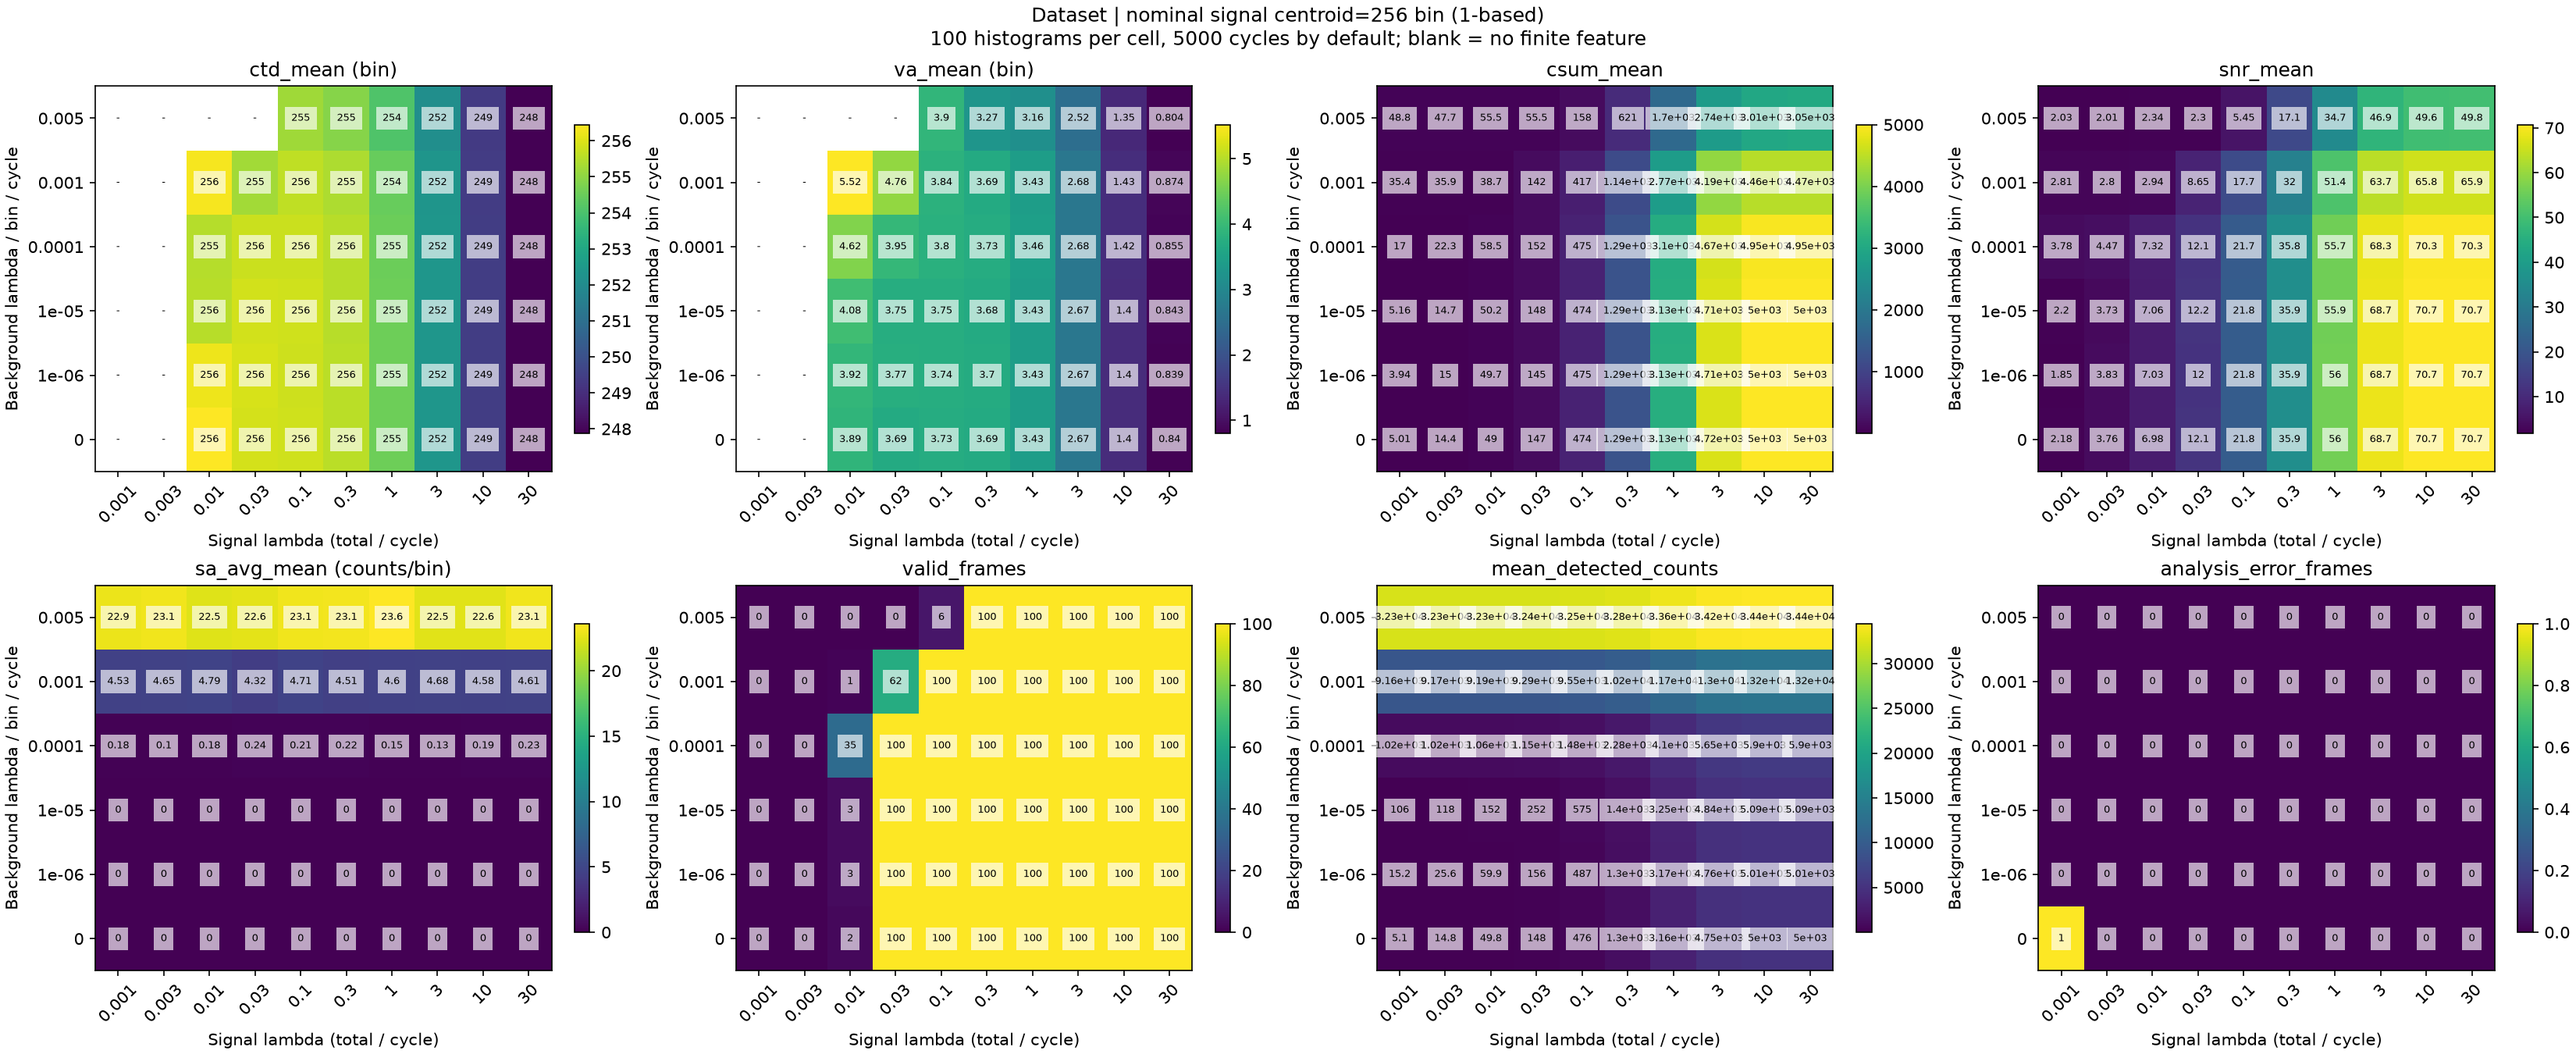

The file beside this chart, header and first rows:
nominal_centroid_bin, y_background_index, x_signal_index, signal_lambda, background_lambda, expected_signal_photons_per_histogram, expected_background_photons_per_bin_per_…, frames, valid_frames, analysis_error_frames, ctd_mean, va_mean, csum_mean, snr_mean, sa_avg_mean, ctd_finite_frames, va_finite_frames, csum_finite_frames, snr_finite_frames, sa_avg_finite_frames, mean_detected_counts, max_conditional_detection_probability
256.0, 0, 0, 0.001, 0.0, 5.0, 0.0, 100, 0, 1, , , 5.01, 2.18, 0.0, 0, 0, 99, 99, 99, 5.1, 7.898828454642937e-05
256.0, 0, 1, 0.003, 0.0, 15.0, 0.0, 100, 0, 0, , , 14.39, 3.764, 0.0, 0, 0, 100, 100, 100, 14.75, 0.0002369
256.0, 0, 2, 0.01, 0.0, 50.0, 0.0, 100, 2, 0, 256.4, 3.895, 49.0, 6.976, 0.0, 2, 2, 100, 100, 100, 49.84, 0.0007896
256.0, 0, 3, 0.03, 0.0, 150.0, 0.0, 100, 100, 0, 255.9, 3.687, 146.5, 12.09, 0.0, 100, 100, 100, 100, 100, 147.7, 0.002367
256.0, 0, 4, 0.1, 0.0, 500.0, 0.0, 100, 100, 0, 255.8, 3.726, 473.9, 21.76, 0.0, 100, 100, 100, 100, 100, 475.6, 0.007868
256.0, 0, 5, 0.3, 0.0, 1500, 0.0, 100, 100, 0, 255.5, 3.686, 1291, 35.93, 0.0, 100, 100, 100, 100, 100, 1296, 0.02342
256.0, 0, 6, 1.0, 0.0, 5000, 0.0, 100, 100, 0, 254.6, 3.433, 3132, 55.97, 0.0, 100, 100, 100, 100, 100, 3159, 0.07595
256.0, 0, 7, 3.0, 0.0, 15000, 0.0, 100, 100, 0, 252.4, 2.666, 4719, 68.69, 0.0, 100, 100, 100, 100, 100, 4753, 0.211
256.0, 0, 8, 10.0, 0.0, 50000, 0.0, 100, 100, 0, 249.4, 1.403, 5000, 70.71, 0.0, 100, 100, 100, 100, 100, 5000, 0.5461
256.0, 0, 9, 30.0, 0.0, 150000, 0.0, 100, 100, 0, 247.9, 0.8397, 5000, 70.71, 0.0, 100, 100, 100, 100, 100, 5000, 0.9065
256.0, 1, 0, 0.001, 1e-06, 5.0, 0.005, 100, 0, 0, , , 3.94, 1.851, 0.0, 0, 0, 100, 100, 100, 15.22, 7.998820505818448e-05
256.0, 1, 1, 0.003, 1e-06, 15.0, 0.005, 100, 0, 0, , , 14.96, 3.833, 0.0, 0, 0, 100, 100, 100, 25.55, 0.0002379
256.0, 1, 2, 0.01, 1e-06, 50.0, 0.005, 100, 3, 0, 256.2, 3.921, 49.69, 7.026, 0.0, 3, 3, 100, 100, 100, 59.86, 0.0007906
256.0, 1, 3, 0.03, 1e-06, 150.0, 0.005, 100, 100, 0, 255.9, 3.769, 145.0, 12.03, 0.0, 100, 100, 100, 100, 100, 155.7, 0.002368
256.0, 1, 4, 0.1, 1e-06, 500.0, 0.005, 100, 100, 0, 255.8, 3.741, 475.2, 21.79, 0.0, 100, 100, 100, 100, 100, 487.2, 0.007869
256.0, 1, 5, 0.3, 1e-06, 1500, 0.005, 100, 100, 0, 255.5, 3.7, 1290, 35.91, 0.0, 100, 100, 100, 100, 100, 1305, 0.02342
256.0, 1, 6, 1.0, 1e-06, 5000, 0.005, 100, 100, 0, 254.6, 3.435, 3132, 55.96, 0.0, 100, 100, 100, 100, 100, 3169, 0.07595
256.0, 1, 7, 3.0, 1e-06, 15000, 0.005, 100, 100, 0, 252.4, 2.668, 4713, 68.65, 0.0, 100, 100, 100, 100, 100, 4757, 0.211
256.0, 1, 8, 10.0, 1e-06, 50000, 0.005, 100, 100, 0, 249.4, 1.403, 4999, 70.7, 0.0, 100, 100, 100, 100, 100, 5008, 0.5461
256.0, 1, 9, 30.0, 1e-06, 150000, 0.005, 100, 100, 0, 247.9, 0.8394, 4999, 70.71, 0.0, 100, 100, 100, 100, 100, 5009, 0.9065
256.0, 2, 0, 0.001, 1e-05, 5.0, 0.05, 100, 0, 0, , , 5.16, 2.203, 0.0, 0, 0, 100, 100, 100, 106.5, 8.898744466769998e-05
256.0, 2, 1, 0.003, 1e-05, 15.0, 0.05, 100, 0, 0, , , 14.69, 3.727, 0.0, 0, 0, 100, 100, 100, 117.9, 0.0002469
256.0, 2, 2, 0.01, 1e-05, 50.0, 0.05, 100, 3, 0, 255.5, 4.079, 50.16, 7.064, 0.0, 3, 3, 100, 100, 100, 152.2, 0.0007996
256.0, 2, 3, 0.03, 1e-05, 150.0, 0.05, 100, 100, 0, 255.9, 3.746, 148.2, 12.17, 0.0, 100, 100, 100, 100, 100, 252.1, 0.002377
256.0, 2, 4, 0.1, 1e-05, 500.0, 0.05, 100, 100, 0, 255.8, 3.749, 473.7, 21.76, 0.0, 100, 100, 100, 100, 100, 574.5, 0.007878
256.0, 2, 5, 0.3, 1e-05, 1500, 0.05, 100, 100, 0, 255.5, 3.685, 1288, 35.89, 0.0, 100, 100, 100, 100, 100, 1396, 0.02343
256.0, 2, 6, 1.0, 1e-05, 5000, 0.05, 100, 100, 0, 254.5, 3.426, 3126, 55.91, 0.0, 100, 100, 100, 100, 100, 3255, 0.07596
256.0, 2, 7, 3.0, 1e-05, 15000, 0.05, 100, 100, 0, 252.4, 2.67, 4713, 68.65, 0.0, 100, 100, 100, 100, 100, 4844, 0.211
256.0, 2, 8, 10.0, 1e-05, 50000, 0.05, 100, 100, 0, 249.4, 1.399, 4995, 70.68, 0.0, 100, 100, 100, 100, 100, 5091, 0.5461
256.0, 2, 9, 30.0, 1e-05, 150000, 0.05, 100, 100, 0, 247.9, 0.8428, 4995, 70.68, 0.0, 100, 100, 100, 100, 100, 5091, 0.9065
256.0, 3, 0, 0.001, 0.0001, 5.0, 0.5, 100, 0, 0, , , 17.03, 3.776, 0.18, 0, 0, 100, 100, 100, 1016, 0.000179
256.0, 3, 1, 0.003, 0.0001, 15.0, 0.5, 100, 0, 0, , , 22.31, 4.47, 0.1, 0, 0, 100, 100, 100, 1024, 0.0003369
256.0, 3, 2, 0.01, 0.0001, 50.0, 0.5, 100, 35, 0, 255.5, 4.621, 58.46, 7.321, 0.18, 35, 35, 100, 100, 100, 1058, 0.0008895
256.0, 3, 3, 0.03, 0.0001, 150.0, 0.5, 100, 100, 0, 255.8, 3.952, 152.4, 12.06, 0.24, 100, 100, 100, 100, 100, 1154, 0.002467
256.0, 3, 4, 0.1, 0.0001, 500.0, 0.5, 100, 100, 0, 255.7, 3.796, 475.3, 21.65, 0.21, 100, 100, 100, 100, 100, 1476, 0.007967
256.0, 3, 5, 0.3, 0.0001, 1500, 0.5, 100, 100, 0, 255.5, 3.73, 1287, 35.78, 0.22, 100, 100, 100, 100, 100, 2279, 0.02352
256.0, 3, 6, 1.0, 0.0001, 5000, 0.5, 100, 100, 0, 254.5, 3.461, 3104, 55.67, 0.15, 100, 100, 100, 100, 100, 4101, 0.07604
256.0, 3, 7, 3.0, 0.0001, 15000, 0.5, 100, 100, 0, 252.4, 2.677, 4669, 68.3, 0.13, 100, 100, 100, 100, 100, 5652, 0.2111
256.0, 3, 8, 10.0, 0.0001, 50000, 0.5, 100, 100, 0, 249.4, 1.416, 4950, 70.32, 0.19, 100, 100, 100, 100, 100, 5901, 0.5462
256.0, 3, 9, 30.0, 0.0001, 150000, 0.5, 100, 100, 0, 247.9, 0.8548, 4951, 70.31, 0.23, 100, 100, 100, 100, 100, 5899, 0.9065
256.0, 4, 0, 0.001, 0.001, 5.0, 5.0, 100, 0, 0, , , 35.44, 2.814, 4.53, 0, 0, 100, 100, 100, 9163, 0.001078
256.0, 4, 1, 0.003, 0.001, 15.0, 5.0, 100, 0, 0, , , 35.91, 2.804, 4.65, 0, 0, 100, 100, 100, 9167, 0.001236
256.0, 4, 2, 0.01, 0.001, 50.0, 5.0, 100, 1, 0, 256.3, 5.519, 38.72, 2.937, 4.79, 1, 1, 100, 100, 100, 9187, 0.001788
256.0, 4, 3, 0.03, 0.001, 150.0, 5.0, 100, 62, 0, 255.3, 4.763, 142.2, 8.647, 4.32, 62, 62, 100, 100, 100, 9285, 0.003364
256.0, 4, 4, 0.1, 0.001, 500.0, 5.0, 100, 100, 0, 255.6, 3.84, 417.3, 17.66, 4.71, 100, 100, 100, 100, 100, 9546, 0.00886
256.0, 4, 5, 0.3, 0.001, 1500, 5.0, 100, 100, 0, 255.4, 3.694, 1144, 31.99, 4.51, 100, 100, 100, 100, 100, 10207, 0.02439
256.0, 4, 6, 1.0, 0.001, 5000, 5.0, 100, 100, 0, 254.5, 3.432, 2773, 51.39, 4.6, 100, 100, 100, 100, 100, 11692, 0.07688
256.0, 4, 7, 3.0, 0.001, 15000, 5.0, 100, 100, 0, 252.3, 2.681, 4187, 63.65, 4.68, 100, 100, 100, 100, 100, 12984, 0.2118
256.0, 4, 8, 10.0, 0.001, 50000, 5.0, 100, 100, 0, 249.4, 1.427, 4462, 65.8, 4.58, 100, 100, 100, 100, 100, 13207, 0.5466
256.0, 4, 9, 30.0, 0.001, 150000, 5.0, 100, 100, 0, 247.9, 0.8738, 4472, 65.86, 4.61, 100, 100, 100, 100, 100, 13219, 0.9066
256.0, 5, 0, 0.001, 0.005, 5.0, 25.0, 100, 0, 0, , , 48.81, 2.032, 22.95, 0, 0, 100, 100, 100, 32299, 0.005066
256.0, 5, 1, 0.003, 0.005, 15.0, 25.0, 100, 0, 0, , , 47.67, 2.01, 23.12, 0, 0, 100, 100, 100, 32296, 0.005223
256.0, 5, 2, 0.01, 0.005, 50.0, 25.0, 100, 0, 0, , , 55.45, 2.338, 22.46, 0, 0, 100, 100, 100, 32312, 0.005773
256.0, 5, 3, 0.03, 0.005, 150.0, 25.0, 100, 0, 0, , , 55.54, 2.301, 22.65, 0, 0, 100, 100, 100, 32366, 0.007343
256.0, 5, 4, 0.1, 0.005, 500.0, 25.0, 100, 6, 0, 255.2, 3.899, 157.8, 5.453, 23.09, 6, 6, 100, 100, 100, 32484, 0.01282
256.0, 5, 5, 0.3, 0.005, 1500, 25.0, 100, 100, 0, 254.9, 3.267, 620.8, 17.13, 23.14, 100, 100, 100, 100, 100, 32802, 0.02829
256.0, 5, 6, 1.0, 0.005, 5000, 25.0, 100, 100, 0, 254.1, 3.16, 1702, 34.68, 23.6, 100, 100, 100, 100, 100, 33557, 0.08056
256.0, 5, 7, 3.0, 0.005, 15000, 25.0, 100, 100, 0, 252.1, 2.516, 2739, 46.87, 22.53, 100, 100, 100, 100, 100, 34220, 0.2149
256.0, 5, 8, 10.0, 0.005, 50000, 25.0, 100, 100, 0, 249.4, 1.352, 3008, 49.56, 22.56, 100, 100, 100, 100, 100, 34397, 0.5484
256.0, 5, 9, 30.0, 0.005, 150000, 25.0, 100, 100, 0, 247.9, 0.8042, 3046, 49.83, 23.06, 100, 100, 100, 100, 100, 34445, 0.907
